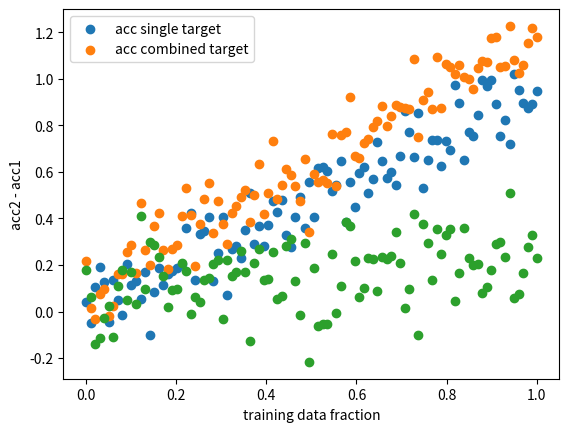

Write the Python code that produced this figure.
# %%
import numpy as np
import matplotlib.pyplot as plt

# %%
x = np.linspace(0, 1, 100) 
acc1 = x + np.random.normal(0, 0.1, 100)
acc2 = 1.1*x + np.random.normal(0, 0.1, 100) + 0.1
diff = acc2 - acc1
# %%
plt.scatter(x, acc1, label='acc single target')
plt.scatter(x, acc2, label='acc combined target')
plt.legend()
plt.show()
plt.scatter(x, diff, label='diff')
plt.ylabel('acc2 - acc1')
plt.xlabel("training data fraction")
plt.show()
# %%
# get dimension of subspace spanned by a collection of random vectors
dim = 100
n = 49
rand = np.random.randn
v1 = rand(dim, n)
v2 = rand(dim, n)
rank_v1 = np.linalg.matrix_rank(v1)
rank_v2 = np.linalg.matrix_rank(v2)
rank_v1v2 = np.linalg.matrix_rank(np.concatenate((v1, v2), axis=1))
print(f"rank v1: {rank_v1}, rank v2: {rank_v2}, rank v1v2: {rank_v1v2}, overlap: {rank_v1 + rank_v2 - rank_v1v2}")
# get similarity of the spaces spanned by the two collections of vectors
cosine = np.dot(v1.T, v2) / (np.linalg.norm(v1, axis=0) * np.linalg.norm(v2, axis=0))
print(f"cosine similarity: {cosine}")


# %%
from collections import Counter

c = Counter(range(1, 5))
arr = list([2,3,4,7,11])
Counter(range(1, arr[-1]+1)) - Counter(arr) 


# %%
